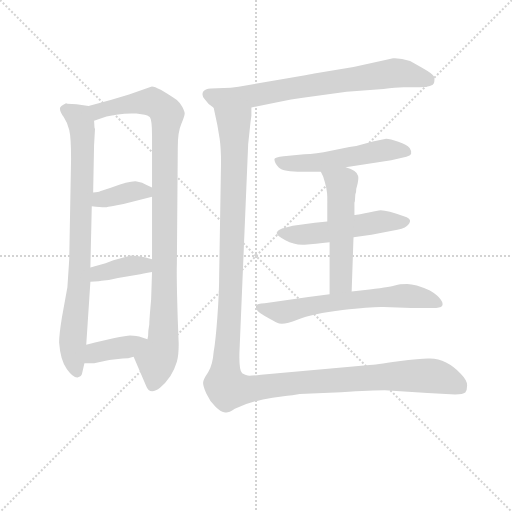
t = 0.00 s
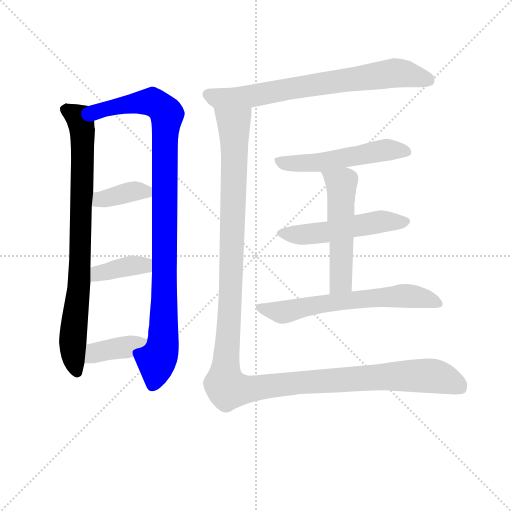
t = 1.76 s
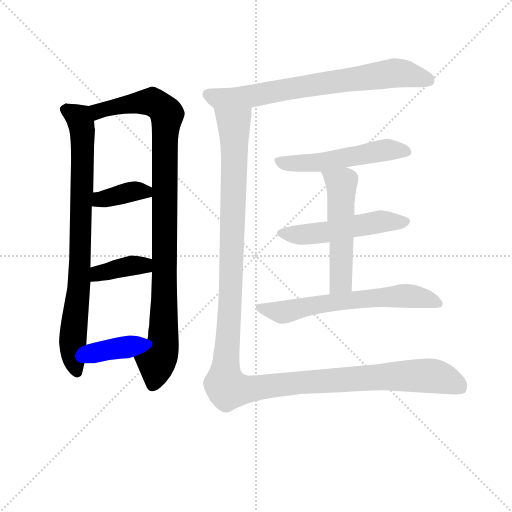
t = 3.52 s
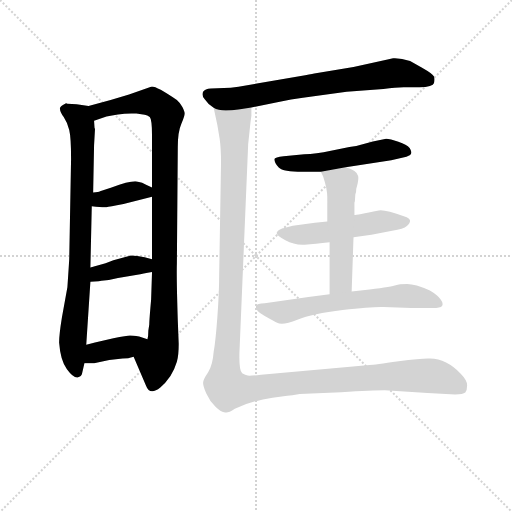
t = 5.27 s
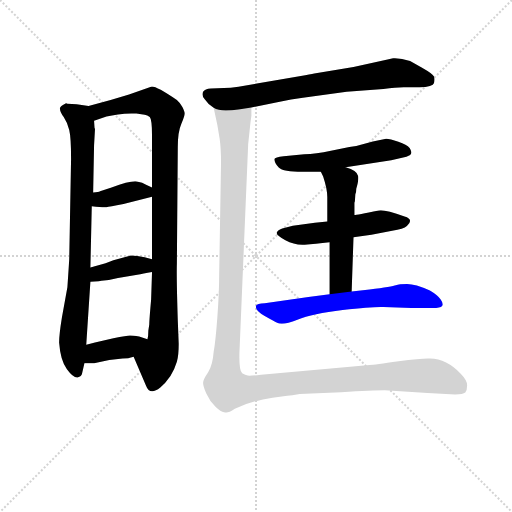
t = 7.03 s
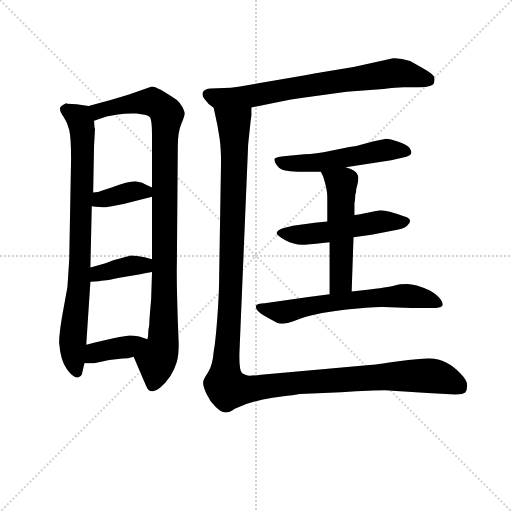
t = 8.79 s

The animated SVG that drew these frames (rendered in a browser with its animation timeline set to each time). Animation: 11 CSS @keyframes rules; one cycle of 8.79 s.

<svg version="1.1" viewBox="0 0 1024 1024" xmlns="http://www.w3.org/2000/svg">
  <g stroke="lightgray" stroke-dasharray="1,1" stroke-width="1" transform="scale(4, 4)">
    <line x1="0" y1="0" x2="256" y2="256"></line>
    <line x1="256" y1="0" x2="0" y2="256"></line>
    <line x1="128" y1="0" x2="128" y2="256"></line>
    <line x1="0" y1="128" x2="256" y2="128"></line>
  </g>
<g transform="scale(0.92, -0.92) translate(60, -900)">
   <style type="text/css">
    @keyframes keyframes0 {
      from {
       stroke: blue;
       stroke-dashoffset: 847;
       stroke-width: 128;
       }
       73% {
       animation-timing-function: step-end;
       stroke: blue;
       stroke-dashoffset: 0;
       stroke-width: 128;
       }
       to {
       stroke: black;
       stroke-width: 1024;
       }
       }
       #make-me-a-hanzi-animation-0 {
         animation: keyframes0 0.939290s both;
         animation-delay: 0.000000s;
         animation-timing-function: linear;
       }
    @keyframes keyframes1 {
      from {
       stroke: blue;
       stroke-dashoffset: 1022;
       stroke-width: 128;
       }
       77% {
       animation-timing-function: step-end;
       stroke: blue;
       stroke-dashoffset: 0;
       stroke-width: 128;
       }
       to {
       stroke: black;
       stroke-width: 1024;
       }
       }
       #make-me-a-hanzi-animation-1 {
         animation: keyframes1 1.081706s both;
         animation-delay: 0.939290s;
         animation-timing-function: linear;
       }
    @keyframes keyframes2 {
      from {
       stroke: blue;
       stroke-dashoffset: 376;
       stroke-width: 128;
       }
       55% {
       animation-timing-function: step-end;
       stroke: blue;
       stroke-dashoffset: 0;
       stroke-width: 128;
       }
       to {
       stroke: black;
       stroke-width: 1024;
       }
       }
       #make-me-a-hanzi-animation-2 {
         animation: keyframes2 0.555990s both;
         animation-delay: 2.020996s;
         animation-timing-function: linear;
       }
    @keyframes keyframes3 {
      from {
       stroke: blue;
       stroke-dashoffset: 386;
       stroke-width: 128;
       }
       56% {
       animation-timing-function: step-end;
       stroke: blue;
       stroke-dashoffset: 0;
       stroke-width: 128;
       }
       to {
       stroke: black;
       stroke-width: 1024;
       }
       }
       #make-me-a-hanzi-animation-3 {
         animation: keyframes3 0.564128s both;
         animation-delay: 2.576986s;
         animation-timing-function: linear;
       }
    @keyframes keyframes4 {
      from {
       stroke: blue;
       stroke-dashoffset: 391;
       stroke-width: 128;
       }
       56% {
       animation-timing-function: step-end;
       stroke: blue;
       stroke-dashoffset: 0;
       stroke-width: 128;
       }
       to {
       stroke: black;
       stroke-width: 1024;
       }
       }
       #make-me-a-hanzi-animation-4 {
         animation: keyframes4 0.568197s both;
         animation-delay: 3.141113s;
         animation-timing-function: linear;
       }
    @keyframes keyframes5 {
      from {
       stroke: blue;
       stroke-dashoffset: 745;
       stroke-width: 128;
       }
       71% {
       animation-timing-function: step-end;
       stroke: blue;
       stroke-dashoffset: 0;
       stroke-width: 128;
       }
       to {
       stroke: black;
       stroke-width: 1024;
       }
       }
       #make-me-a-hanzi-animation-5 {
         animation: keyframes5 0.856283s both;
         animation-delay: 3.709310s;
         animation-timing-function: linear;
       }
    @keyframes keyframes6 {
      from {
       stroke: blue;
       stroke-dashoffset: 540;
       stroke-width: 128;
       }
       64% {
       animation-timing-function: step-end;
       stroke: blue;
       stroke-dashoffset: 0;
       stroke-width: 128;
       }
       to {
       stroke: black;
       stroke-width: 1024;
       }
       }
       #make-me-a-hanzi-animation-6 {
         animation: keyframes6 0.689453s both;
         animation-delay: 4.565592s;
         animation-timing-function: linear;
       }
    @keyframes keyframes7 {
      from {
       stroke: blue;
       stroke-dashoffset: 528;
       stroke-width: 128;
       }
       63% {
       animation-timing-function: step-end;
       stroke: blue;
       stroke-dashoffset: 0;
       stroke-width: 128;
       }
       to {
       stroke: black;
       stroke-width: 1024;
       }
       }
       #make-me-a-hanzi-animation-7 {
         animation: keyframes7 0.679688s both;
         animation-delay: 5.255046s;
         animation-timing-function: linear;
       }
    @keyframes keyframes8 {
      from {
       stroke: blue;
       stroke-dashoffset: 539;
       stroke-width: 128;
       }
       64% {
       animation-timing-function: step-end;
       stroke: blue;
       stroke-dashoffset: 0;
       stroke-width: 128;
       }
       to {
       stroke: black;
       stroke-width: 1024;
       }
       }
       #make-me-a-hanzi-animation-8 {
         animation: keyframes8 0.688639s both;
         animation-delay: 5.934733s;
         animation-timing-function: linear;
       }
    @keyframes keyframes9 {
      from {
       stroke: blue;
       stroke-dashoffset: 653;
       stroke-width: 128;
       }
       68% {
       animation-timing-function: step-end;
       stroke: blue;
       stroke-dashoffset: 0;
       stroke-width: 128;
       }
       to {
       stroke: black;
       stroke-width: 1024;
       }
       }
       #make-me-a-hanzi-animation-9 {
         animation: keyframes9 0.781413s both;
         animation-delay: 6.623372s;
         animation-timing-function: linear;
       }
    @keyframes keyframes10 {
      from {
       stroke: blue;
       stroke-dashoffset: 1394;
       stroke-width: 128;
       }
       82% {
       animation-timing-function: step-end;
       stroke: blue;
       stroke-dashoffset: 0;
       stroke-width: 128;
       }
       to {
       stroke: black;
       stroke-width: 1024;
       }
       }
       #make-me-a-hanzi-animation-10 {
         animation: keyframes10 1.384440s both;
         animation-delay: 7.404785s;
         animation-timing-function: linear;
       }
</style>
<path d="M 86.5 674.5 L 83.5 675.5 Q 68.5 668.5 70.5 662.5 Q 70.5 656.5 78.5 645.5 Q 86.5 633.5 90.5 617.5 Q 94.5 601.5 94.5 554.5 L 90.5 336.5 Q 89.5 319.5 86.5 275.5 L 74.5 209.5 Q 68.5 172.5 68.5 155.5 Q 71.5 115.5 85.5 97.5 Q 99.5 78.5 108.5 79.5 Q 117.5 81.5 118.5 88.5 L 123.5 110.5 L 127.5 150.5 L 136.5 287.5 L 136.5 318.5 L 139.5 451.5 L 142.5 481.5 L 144.5 584.5 L 146.5 619.5 L 145.5 622.5 L 144.5 637.5 C 141.5 667.5 141.5 668.5 132.5 669.5 L 106.5 673.5 L 86.5 674.5 Z" fill="lightgray"></path> 
<path d="M 230.5 124.5 L 257.5 61.5 Q 265.5 39.5 288.5 57.5 Q 299.5 66.5 310.5 82.5 Q 320.5 99.5 324.5 113.5 Q 328.5 126.5 328.5 152.5 L 326.5 203.5 Q 323.5 298.5 324.5 326.5 L 326.5 580.5 Q 326.5 613.5 334.5 631.5 Q 341.5 648.5 341.5 653.5 Q 341.5 657.5 336.5 667.5 Q 330.5 677.5 324.5 682.5 Q 277.5 714.5 268.5 711.5 L 220.5 694.5 L 180.5 682.5 L 132.5 669.5 C 103.5 661.5 116.5 628.5 144.5 637.5 L 171.5 646.5 Q 194.5 652.5 225.5 653.5 L 236.5 653.5 L 254.5 650.5 Q 260.5 649.5 265.5 645.5 Q 270.5 640.5 270.5 604.5 L 270.5 492.5 L 270.5 472.5 L 270.5 336.5 L 270.5 308.5 L 268.5 248.5 Q 264.5 204.5 264.5 194.5 L 262.5 181.5 Q 262.5 168.5 260.5 162.5 C 257.5 132.5 218.5 152.5 230.5 124.5 Z" fill="lightgray"></path> 
<path d="M 139.5 451.5 Q 165.5 448.5 171.5 449.5 Q 176.5 450.5 208.5 456.5 L 270.5 472.5 C 298.5 479.5 297.5 479.5 270.5 492.5 L 257.5 498.5 Q 250.5 503.5 237.5 505.5 Q 223.5 507.5 182.5 492.5 L 157.5 484.5 Q 154.5 482.5 142.5 481.5 C 112.5 478.5 109.5 454.5 139.5 451.5 Z" fill="lightgray"></path> 
<path d="M 176.5 291.5 L 196.5 295.5 L 238.5 302.5 Q 250.5 304.5 270.5 308.5 C 299.5 314.5 299.5 329.5 270.5 336.5 L 254.5 340.5 Q 237.5 344.5 224.5 344.5 L 186.5 334.5 L 169.5 327.5 L 136.5 318.5 C 107.5 310.5 106.5 285.5 136.5 287.5 L 154.5 288.5 Q 157.5 288.5 160.5 289.5 L 176.5 291.5 Z" fill="lightgray"></path> 
<path d="M 123.5 110.5 L 144.5 110.5 L 177.5 117.5 L 206.5 120.5 Q 218.5 120.5 230.5 124.5 C 259.5 133.5 288.5 153.5 260.5 162.5 L 242.5 168.5 Q 228.5 170.5 222.5 170.5 Q 216.5 170.5 186.5 164.5 L 146.5 155.5 L 127.5 150.5 C 98.5 142.5 93.5 110.5 123.5 110.5 Z" fill="lightgray"></path> 
<path d="M 486.5 666.5 L 513.5 671.5 L 545.5 678.5 Q 573.5 684.5 598.5 687.5 L 693.5 700.5 L 773.5 706.5 Q 800.5 710.5 817.5 710.5 L 851.5 710.5 Q 881.5 710.5 883.5 719.5 Q 885.5 727.5 883.5 733.5 Q 880.5 739.5 857.5 752.5 L 831.5 767.5 Q 810.5 774.5 794.5 773.5 L 782.5 770.5 L 708.5 754.5 L 626.5 740.5 Q 621.5 739.5 603.5 736.5 L 458.5 711.5 Q 440.5 708.5 426.5 708.5 L 398.5 707.5 Q 385.5 706.5 381.5 700.5 Q 377.5 691.5 385.5 683.5 Q 393.5 671.5 404.5 665.5 C 419.5 654.5 457.5 661.5 486.5 666.5 Z" fill="lightgray"></path> 
<path d="M 699.5 580.5 L 659.5 572.5 Q 626.5 565.5 601.5 564.5 L 556.5 560.5 Q 537.5 558.5 536.5 554.5 Q 536.5 545.5 546.0 536.0 Q 555.5 526.5 597.5 526.5 L 637.5 526.5 L 691.5 536.5 L 790.5 551.5 L 823.5 559.5 Q 840.5 563.5 830.5 578.5 Q 824.5 585.5 806.0 592.0 Q 787.5 598.5 779.5 598.5 L 750.5 592.5 L 714.5 582.5 L 699.5 580.5 Z" fill="lightgray"></path> 
<path d="M 651.5 418.5 L 624.5 415.5 L 576.5 409.5 L 553.5 403.5 Q 542.5 399.5 541.5 394.0 Q 540.5 388.5 560.5 377.5 Q 580.5 366.5 602.5 368.0 Q 624.5 369.5 656.5 373.5 L 708.5 384.5 L 747.5 389.5 L 792.5 398.5 Q 817.5 401.5 824.5 408.5 Q 840.5 423.5 819.5 429.5 Q 774.5 445.5 763.5 442.5 Q 714.5 432.5 710.5 432.5 L 651.5 418.5 Z" fill="lightgray"></path> 
<path d="M 637.5 526.5 L 642.5 516.5 Q 651.5 489.5 651.5 471.5 L 651.5 418.5 L 656.5 373.5 L 656.5 260.5 C 656.5 230.5 703.5 236.5 704.5 266.5 L 708.5 384.5 L 710.5 432.5 L 710.5 459.5 L 711.5 462.5 L 712.5 477.5 Q 714.5 481.5 714.5 489.5 Q 720.5 510.5 718.5 517.5 Q 716.5 529.5 691.5 536.5 C 663.5 545.5 624.5 553.5 637.5 526.5 Z" fill="lightgray"></path> 
<path d="M 656.5 260.5 L 610.5 254.5 L 515.5 240.5 Q 498.5 239.5 496.5 235.5 Q 493.5 225.5 515.5 213.0 Q 537.5 200.5 542.5 198.5 Q 553.5 191.5 586.5 205.0 Q 619.5 218.5 685.0 226.0 Q 750.5 233.5 773.5 232.5 L 834.5 230.5 L 880.5 230.5 Q 897.5 230.5 901.0 235.0 Q 904.5 239.5 898.0 249.0 Q 891.5 258.5 874.5 268.5 Q 842.5 282.5 825.0 282.5 Q 807.5 282.5 800.5 280.0 Q 793.5 277.5 743.5 270.5 L 704.5 266.5 L 656.5 260.5 Z" fill="lightgray"></path> 
<path d="M 417.5 598.5 Q 420.5 577.5 420.5 547.5 L 416.5 303.5 Q 416.5 264.5 412.5 210.5 Q 408.5 156.5 404.5 135.5 Q 402.5 107.5 392.5 90.5 Q 381.5 74.5 381.5 67.5 Q 381.5 60.5 388.5 44.5 Q 395.5 28.5 408.5 15.5 Q 420.5 3.5 429.5 3.5 Q 435.5 1.5 450.5 11.5 Q 483.5 27.5 532.5 35.5 L 564.5 39.5 Q 569.5 40.5 575.5 40.5 L 591.5 43.5 L 681.5 47.5 Q 750.5 51.5 776.5 51.5 L 869.5 45.5 L 929.5 42.5 Q 946.5 42.5 951.5 46.5 Q 955.5 51.5 955.5 62.5 Q 955.5 73.5 941.5 87.5 Q 911.5 119.5 874.5 120.5 Q 859.5 121.5 806.5 114.5 Q 753.5 106.5 743.5 106.5 L 507.5 85.5 Q 483.5 82.5 478.5 83.5 Q 473.5 84.5 466.5 88.5 Q 459.5 93.5 460.5 132.5 L 479.5 586.5 L 484.5 633.5 L 486.5 648.5 L 486.5 666.5 C 488.5 696.5 398.5 694.5 404.5 665.5 L 412.5 628.5 L 417.5 598.5 Z" fill="lightgray"></path> 
      <clipPath id="make-me-a-hanzi-clip-0">
      <path d="M 86.5 674.5 L 83.5 675.5 Q 68.5 668.5 70.5 662.5 Q 70.5 656.5 78.5 645.5 Q 86.5 633.5 90.5 617.5 Q 94.5 601.5 94.5 554.5 L 90.5 336.5 Q 89.5 319.5 86.5 275.5 L 74.5 209.5 Q 68.5 172.5 68.5 155.5 Q 71.5 115.5 85.5 97.5 Q 99.5 78.5 108.5 79.5 Q 117.5 81.5 118.5 88.5 L 123.5 110.5 L 127.5 150.5 L 136.5 287.5 L 136.5 318.5 L 139.5 451.5 L 142.5 481.5 L 144.5 584.5 L 146.5 619.5 L 145.5 622.5 L 144.5 637.5 C 141.5 667.5 141.5 668.5 132.5 669.5 L 106.5 673.5 L 86.5 674.5 Z" fill="lightgray"></path>
      </clipPath>
      <path clip-path="url(#make-me-a-hanzi-clip-0)" d="M 81.5 665.5 L 112.5 643.5 L 119.5 614.5 L 113.5 310.5 L 98.5 168.5 L 106.5 92.5 " fill="none" id="make-me-a-hanzi-animation-0" stroke-dasharray="719 1438" stroke-linecap="round"></path>

      <clipPath id="make-me-a-hanzi-clip-1">
      <path d="M 230.5 124.5 L 257.5 61.5 Q 265.5 39.5 288.5 57.5 Q 299.5 66.5 310.5 82.5 Q 320.5 99.5 324.5 113.5 Q 328.5 126.5 328.5 152.5 L 326.5 203.5 Q 323.5 298.5 324.5 326.5 L 326.5 580.5 Q 326.5 613.5 334.5 631.5 Q 341.5 648.5 341.5 653.5 Q 341.5 657.5 336.5 667.5 Q 330.5 677.5 324.5 682.5 Q 277.5 714.5 268.5 711.5 L 220.5 694.5 L 180.5 682.5 L 132.5 669.5 C 103.5 661.5 116.5 628.5 144.5 637.5 L 171.5 646.5 Q 194.5 652.5 225.5 653.5 L 236.5 653.5 L 254.5 650.5 Q 260.5 649.5 265.5 645.5 Q 270.5 640.5 270.5 604.5 L 270.5 492.5 L 270.5 472.5 L 270.5 336.5 L 270.5 308.5 L 268.5 248.5 Q 264.5 204.5 264.5 194.5 L 262.5 181.5 Q 262.5 168.5 260.5 162.5 C 257.5 132.5 218.5 152.5 230.5 124.5 Z" fill="lightgray"></path>
      </clipPath>
      <path clip-path="url(#make-me-a-hanzi-clip-1)" d="M 139.5 666.5 L 154.5 658.5 L 233.5 676.5 L 270.5 678.5 L 296.5 662.5 L 302.5 651.5 L 295.5 170.5 L 273.5 65.5 " fill="none" id="make-me-a-hanzi-animation-1" stroke-dasharray="894 1788" stroke-linecap="round"></path>

      <clipPath id="make-me-a-hanzi-clip-2">
      <path d="M 139.5 451.5 Q 165.5 448.5 171.5 449.5 Q 176.5 450.5 208.5 456.5 L 270.5 472.5 C 298.5 479.5 297.5 479.5 270.5 492.5 L 257.5 498.5 Q 250.5 503.5 237.5 505.5 Q 223.5 507.5 182.5 492.5 L 157.5 484.5 Q 154.5 482.5 142.5 481.5 C 112.5 478.5 109.5 454.5 139.5 451.5 Z" fill="lightgray"></path>
      </clipPath>
      <path clip-path="url(#make-me-a-hanzi-clip-2)" d="M 150.5 457.5 L 158.5 466.5 L 214.5 481.5 L 238.5 485.5 L 262.5 477.5 " fill="none" id="make-me-a-hanzi-animation-2" stroke-dasharray="248 496" stroke-linecap="round"></path>

      <clipPath id="make-me-a-hanzi-clip-3">
      <path d="M 176.5 291.5 L 196.5 295.5 L 238.5 302.5 Q 250.5 304.5 270.5 308.5 C 299.5 314.5 299.5 329.5 270.5 336.5 L 254.5 340.5 Q 237.5 344.5 224.5 344.5 L 186.5 334.5 L 169.5 327.5 L 136.5 318.5 C 107.5 310.5 106.5 285.5 136.5 287.5 L 154.5 288.5 Q 157.5 288.5 160.5 289.5 L 176.5 291.5 Z" fill="lightgray"></path>
      </clipPath>
      <path clip-path="url(#make-me-a-hanzi-clip-3)" d="M 140.5 295.5 L 153.5 305.5 L 264.5 329.5 " fill="none" id="make-me-a-hanzi-animation-3" stroke-dasharray="258 516" stroke-linecap="round"></path>

      <clipPath id="make-me-a-hanzi-clip-4">
      <path d="M 123.5 110.5 L 144.5 110.5 L 177.5 117.5 L 206.5 120.5 Q 218.5 120.5 230.5 124.5 C 259.5 133.5 288.5 153.5 260.5 162.5 L 242.5 168.5 Q 228.5 170.5 222.5 170.5 Q 216.5 170.5 186.5 164.5 L 146.5 155.5 L 127.5 150.5 C 98.5 142.5 93.5 110.5 123.5 110.5 Z" fill="lightgray"></path>
      </clipPath>
      <path clip-path="url(#make-me-a-hanzi-clip-4)" d="M 128.5 116.5 L 156.5 135.5 L 216.5 145.5 L 254.5 159.5 " fill="none" id="make-me-a-hanzi-animation-4" stroke-dasharray="263 526" stroke-linecap="round"></path>

      <clipPath id="make-me-a-hanzi-clip-5">
      <path d="M 486.5 666.5 L 513.5 671.5 L 545.5 678.5 Q 573.5 684.5 598.5 687.5 L 693.5 700.5 L 773.5 706.5 Q 800.5 710.5 817.5 710.5 L 851.5 710.5 Q 881.5 710.5 883.5 719.5 Q 885.5 727.5 883.5 733.5 Q 880.5 739.5 857.5 752.5 L 831.5 767.5 Q 810.5 774.5 794.5 773.5 L 782.5 770.5 L 708.5 754.5 L 626.5 740.5 Q 621.5 739.5 603.5 736.5 L 458.5 711.5 Q 440.5 708.5 426.5 708.5 L 398.5 707.5 Q 385.5 706.5 381.5 700.5 Q 377.5 691.5 385.5 683.5 Q 393.5 671.5 404.5 665.5 C 419.5 654.5 457.5 661.5 486.5 666.5 Z" fill="lightgray"></path>
      </clipPath>
      <path clip-path="url(#make-me-a-hanzi-clip-5)" d="M 390.5 695.5 L 411.5 686.5 L 465.5 688.5 L 799.5 741.5 L 871.5 725.5 " fill="none" id="make-me-a-hanzi-animation-5" stroke-dasharray="617 1234" stroke-linecap="round"></path>

      <clipPath id="make-me-a-hanzi-clip-6">
      <path d="M 699.5 580.5 L 659.5 572.5 Q 626.5 565.5 601.5 564.5 L 556.5 560.5 Q 537.5 558.5 536.5 554.5 Q 536.5 545.5 546.0 536.0 Q 555.5 526.5 597.5 526.5 L 637.5 526.5 L 691.5 536.5 L 790.5 551.5 L 823.5 559.5 Q 840.5 563.5 830.5 578.5 Q 824.5 585.5 806.0 592.0 Q 787.5 598.5 779.5 598.5 L 750.5 592.5 L 714.5 582.5 L 699.5 580.5 Z" fill="lightgray"></path>
      </clipPath>
      <path clip-path="url(#make-me-a-hanzi-clip-6)" d="M 542.5 551.5 L 588.5 543.5 L 781.5 574.5 L 823.5 570.5 " fill="none" id="make-me-a-hanzi-animation-6" stroke-dasharray="412 824" stroke-linecap="round"></path>

      <clipPath id="make-me-a-hanzi-clip-7">
      <path d="M 651.5 418.5 L 624.5 415.5 L 576.5 409.5 L 553.5 403.5 Q 542.5 399.5 541.5 394.0 Q 540.5 388.5 560.5 377.5 Q 580.5 366.5 602.5 368.0 Q 624.5 369.5 656.5 373.5 L 708.5 384.5 L 747.5 389.5 L 792.5 398.5 Q 817.5 401.5 824.5 408.5 Q 840.5 423.5 819.5 429.5 Q 774.5 445.5 763.5 442.5 Q 714.5 432.5 710.5 432.5 L 651.5 418.5 Z" fill="lightgray"></path>
      </clipPath>
      <path clip-path="url(#make-me-a-hanzi-clip-7)" d="M 550.5 394.5 L 618.5 391.5 L 757.5 417.5 L 820.5 418.5 " fill="none" id="make-me-a-hanzi-animation-7" stroke-dasharray="400 800" stroke-linecap="round"></path>

      <clipPath id="make-me-a-hanzi-clip-8">
      <path d="M 637.5 526.5 L 642.5 516.5 Q 651.5 489.5 651.5 471.5 L 651.5 418.5 L 656.5 373.5 L 656.5 260.5 C 656.5 230.5 703.5 236.5 704.5 266.5 L 708.5 384.5 L 710.5 432.5 L 710.5 459.5 L 711.5 462.5 L 712.5 477.5 Q 714.5 481.5 714.5 489.5 Q 720.5 510.5 718.5 517.5 Q 716.5 529.5 691.5 536.5 C 663.5 545.5 624.5 553.5 637.5 526.5 Z" fill="lightgray"></path>
      </clipPath>
      <path clip-path="url(#make-me-a-hanzi-clip-8)" d="M 644.5 523.5 L 676.5 504.5 L 682.5 488.5 L 681.5 288.5 L 661.5 267.5 " fill="none" id="make-me-a-hanzi-animation-8" stroke-dasharray="411 822" stroke-linecap="round"></path>

      <clipPath id="make-me-a-hanzi-clip-9">
      <path d="M 656.5 260.5 L 610.5 254.5 L 515.5 240.5 Q 498.5 239.5 496.5 235.5 Q 493.5 225.5 515.5 213.0 Q 537.5 200.5 542.5 198.5 Q 553.5 191.5 586.5 205.0 Q 619.5 218.5 685.0 226.0 Q 750.5 233.5 773.5 232.5 L 834.5 230.5 L 880.5 230.5 Q 897.5 230.5 901.0 235.0 Q 904.5 239.5 898.0 249.0 Q 891.5 258.5 874.5 268.5 Q 842.5 282.5 825.0 282.5 Q 807.5 282.5 800.5 280.0 Q 793.5 277.5 743.5 270.5 L 704.5 266.5 L 656.5 260.5 Z" fill="lightgray"></path>
      </clipPath>
      <path clip-path="url(#make-me-a-hanzi-clip-9)" d="M 502.5 231.5 L 553.5 221.5 L 651.5 241.5 L 818.5 257.5 L 893.5 240.5 " fill="none" id="make-me-a-hanzi-animation-9" stroke-dasharray="525 1050" stroke-linecap="round"></path>

      <clipPath id="make-me-a-hanzi-clip-10">
      <path d="M 417.5 598.5 Q 420.5 577.5 420.5 547.5 L 416.5 303.5 Q 416.5 264.5 412.5 210.5 Q 408.5 156.5 404.5 135.5 Q 402.5 107.5 392.5 90.5 Q 381.5 74.5 381.5 67.5 Q 381.5 60.5 388.5 44.5 Q 395.5 28.5 408.5 15.5 Q 420.5 3.5 429.5 3.5 Q 435.5 1.5 450.5 11.5 Q 483.5 27.5 532.5 35.5 L 564.5 39.5 Q 569.5 40.5 575.5 40.5 L 591.5 43.5 L 681.5 47.5 Q 750.5 51.5 776.5 51.5 L 869.5 45.5 L 929.5 42.5 Q 946.5 42.5 951.5 46.5 Q 955.5 51.5 955.5 62.5 Q 955.5 73.5 941.5 87.5 Q 911.5 119.5 874.5 120.5 Q 859.5 121.5 806.5 114.5 Q 753.5 106.5 743.5 106.5 L 507.5 85.5 Q 483.5 82.5 478.5 83.5 Q 473.5 84.5 466.5 88.5 Q 459.5 93.5 460.5 132.5 L 479.5 586.5 L 484.5 633.5 L 486.5 648.5 L 486.5 666.5 C 488.5 696.5 398.5 694.5 404.5 665.5 L 412.5 628.5 L 417.5 598.5 Z" fill="lightgray"></path>
      </clipPath>
      <path clip-path="url(#make-me-a-hanzi-clip-10)" d="M 411.5 660.5 L 448.5 626.5 L 441.5 266.5 L 428.5 80.5 L 434.5 55.5 L 471.5 52.5 L 582.5 67.5 L 870.5 83.5 L 904.5 77.5 L 942.5 55.5 " fill="none" id="make-me-a-hanzi-animation-10" stroke-dasharray="1266 2532" stroke-linecap="round"></path>

</g>
</svg>
